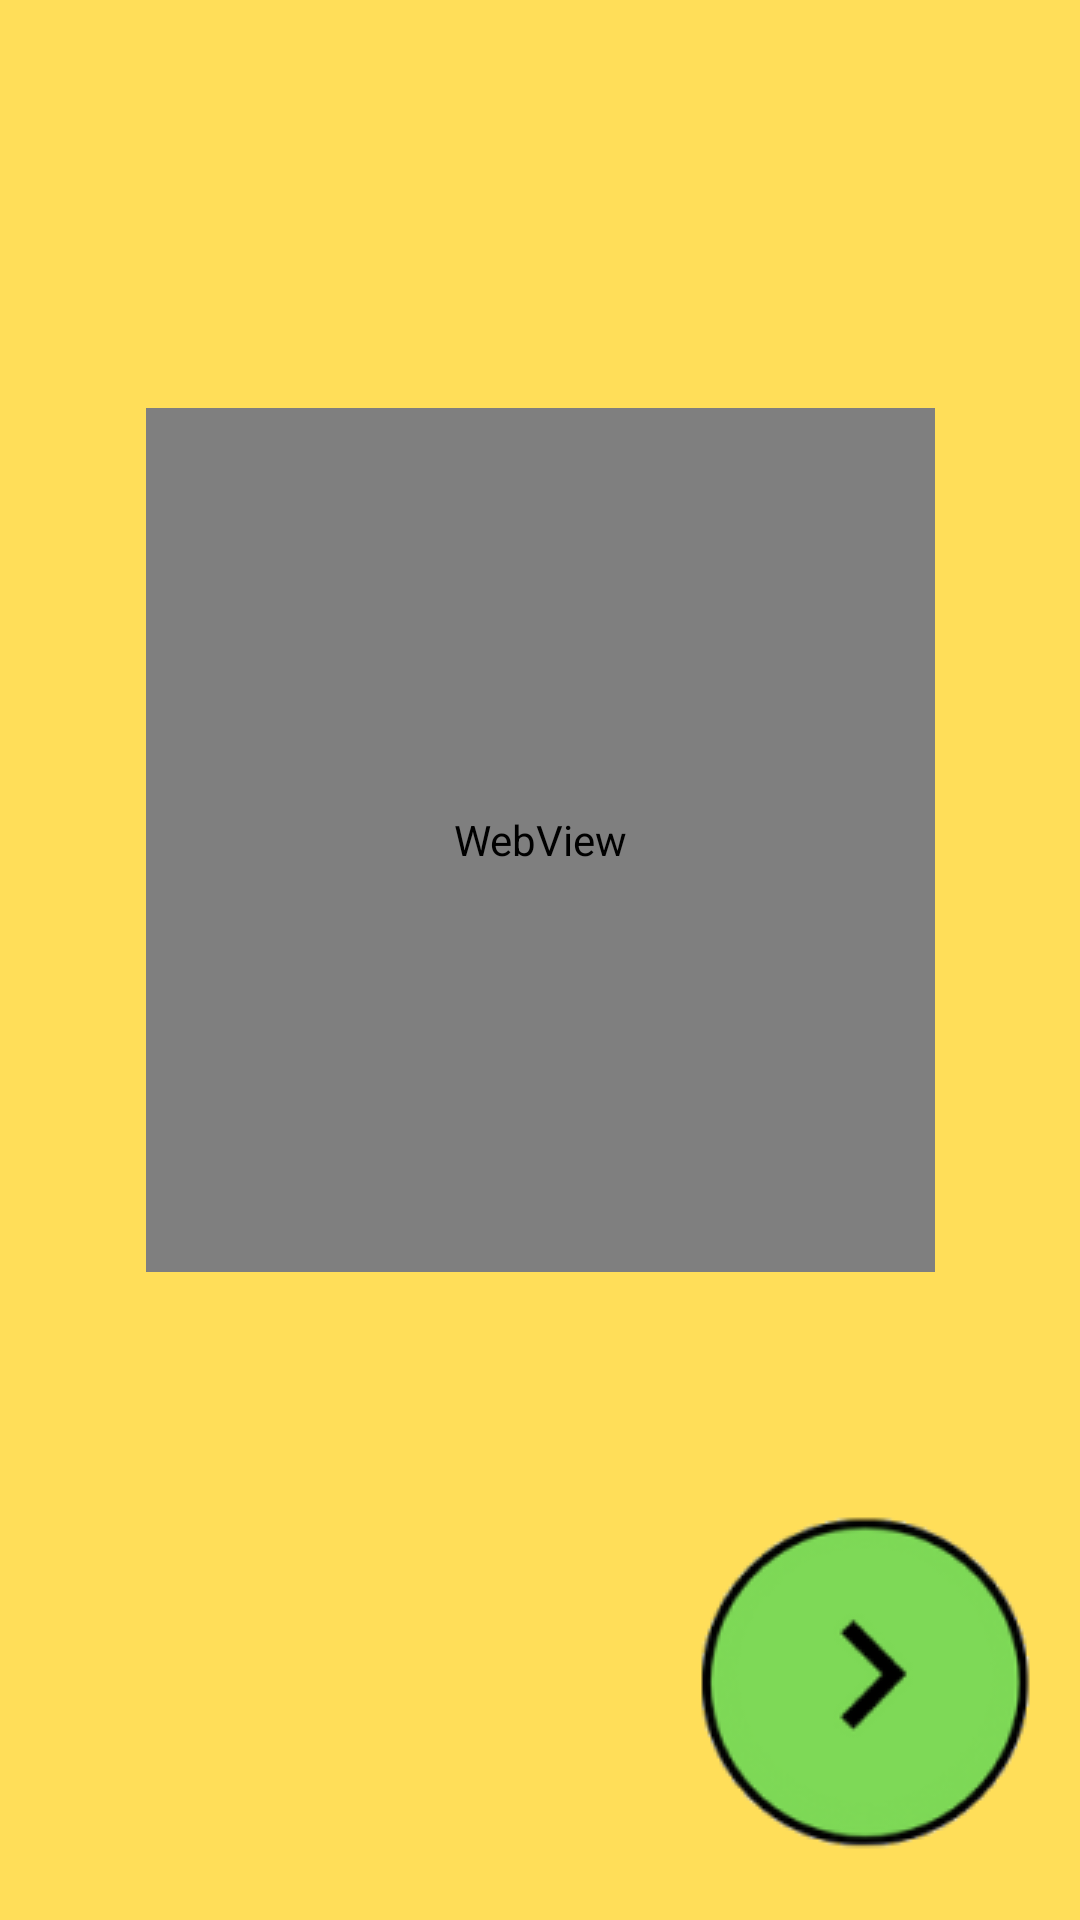

Here is an Android app screen rendered from its layout file. Give the layout XML and the strings, colors and styles it references.
<!-- AndroidManifest.xml: application theme Theme.Alzaimer -->
<!-- res/layout/activity_deporte.xml -->
<?xml version="1.0" encoding="utf-8"?>
<androidx.constraintlayout.widget.ConstraintLayout xmlns:android="http://schemas.android.com/apk/res/android"
    xmlns:app="http://schemas.android.com/apk/res-auto"
    xmlns:tools="http://schemas.android.com/tools"
    android:layout_width="match_parent"
    android:layout_height="match_parent"
    android:background="@color/fondo"
    tools:context=".Deporte">

    <LinearLayout
        android:id="@+id/linearLayout"
        android:layout_width="370dp"
        android:layout_height="680dp"
        android:gravity="center"
        android:orientation="vertical"
        app:layout_constraintBottom_toBottomOf="parent"
        app:layout_constraintEnd_toEndOf="parent"
        app:layout_constraintStart_toStartOf="parent"
        app:layout_constraintTop_toTopOf="parent">

        <ImageView
            android:id="@+id/imageView3"
            android:layout_width="wrap_content"
            android:layout_height="495dp"
            android:contentDescription="@string/descripcion_imagen_mueve"
            app:srcCompat="@drawable/image_18" />

        <TableLayout
            android:layout_width="match_parent"
            android:layout_height="match_parent">

            <TableRow
                android:layout_width="match_parent"
                android:layout_height="match_parent"
                android:gravity="center">

                <ImageButton
                    android:id="@+id/imageButton7"
                    android:layout_width="115dp"
                    android:layout_height="120dp"
                    android:backgroundTint="#00FFFFFF"
                    android:contentDescription="@string/boton_menu"
                    android:onClick="IrMenu"
                    android:padding="20dp"
                    app:srcCompat="@drawable/image_12" />

            </TableRow>

        </TableLayout>

    </LinearLayout>

    <ImageButton
        android:id="@+id/imageButton10"
        android:layout_width="185dp"
        android:layout_height="198dp"
        android:backgroundTint="#00FFFFFF"
        android:contentDescription="@string/boton_pasar"
        android:onClick="Recargar"
        app:layout_constraintBottom_toBottomOf="parent"
        app:layout_constraintEnd_toEndOf="parent"
        app:layout_constraintHorizontal_bias="1.0"
        app:layout_constraintStart_toStartOf="parent"
        app:layout_constraintTop_toTopOf="parent"
        app:layout_constraintVertical_bias="1.0"
        app:srcCompat="@drawable/image_20_1" />

    <WebView
        android:id="@+id/gif_deporte"
        android:layout_width="263dp"
        android:layout_height="288dp"
        android:layout_marginBottom="80dp"
        app:layout_constraintBottom_toBottomOf="parent"
        app:layout_constraintEnd_toEndOf="parent"
        app:layout_constraintStart_toStartOf="parent"
        app:layout_constraintTop_toTopOf="parent" />

</androidx.constraintlayout.widget.ConstraintLayout>
<!-- resources referenced by this layout -->
<resources>
  <color name="fondo">#FFFFDE59</color>
  <!-- drawable image_20_1: png bitmap (drawable, 10782 bytes) -->
  <string name="boton_menu">regreso al menu</string>
  <string name="boton_pasar">boton al siguiente punto</string>
  <string name="descripcion_imagen_mueve">boton para ver la opcion de gif de ejercicios</string>
  <style name="Theme.Alzaimer" parent="Base.Theme.Alzaimer" />
  <style name="Base.Theme.Alzaimer" parent="Theme.Material3.DayNight.NoActionBar">
          
          
      </style>
</resources>
